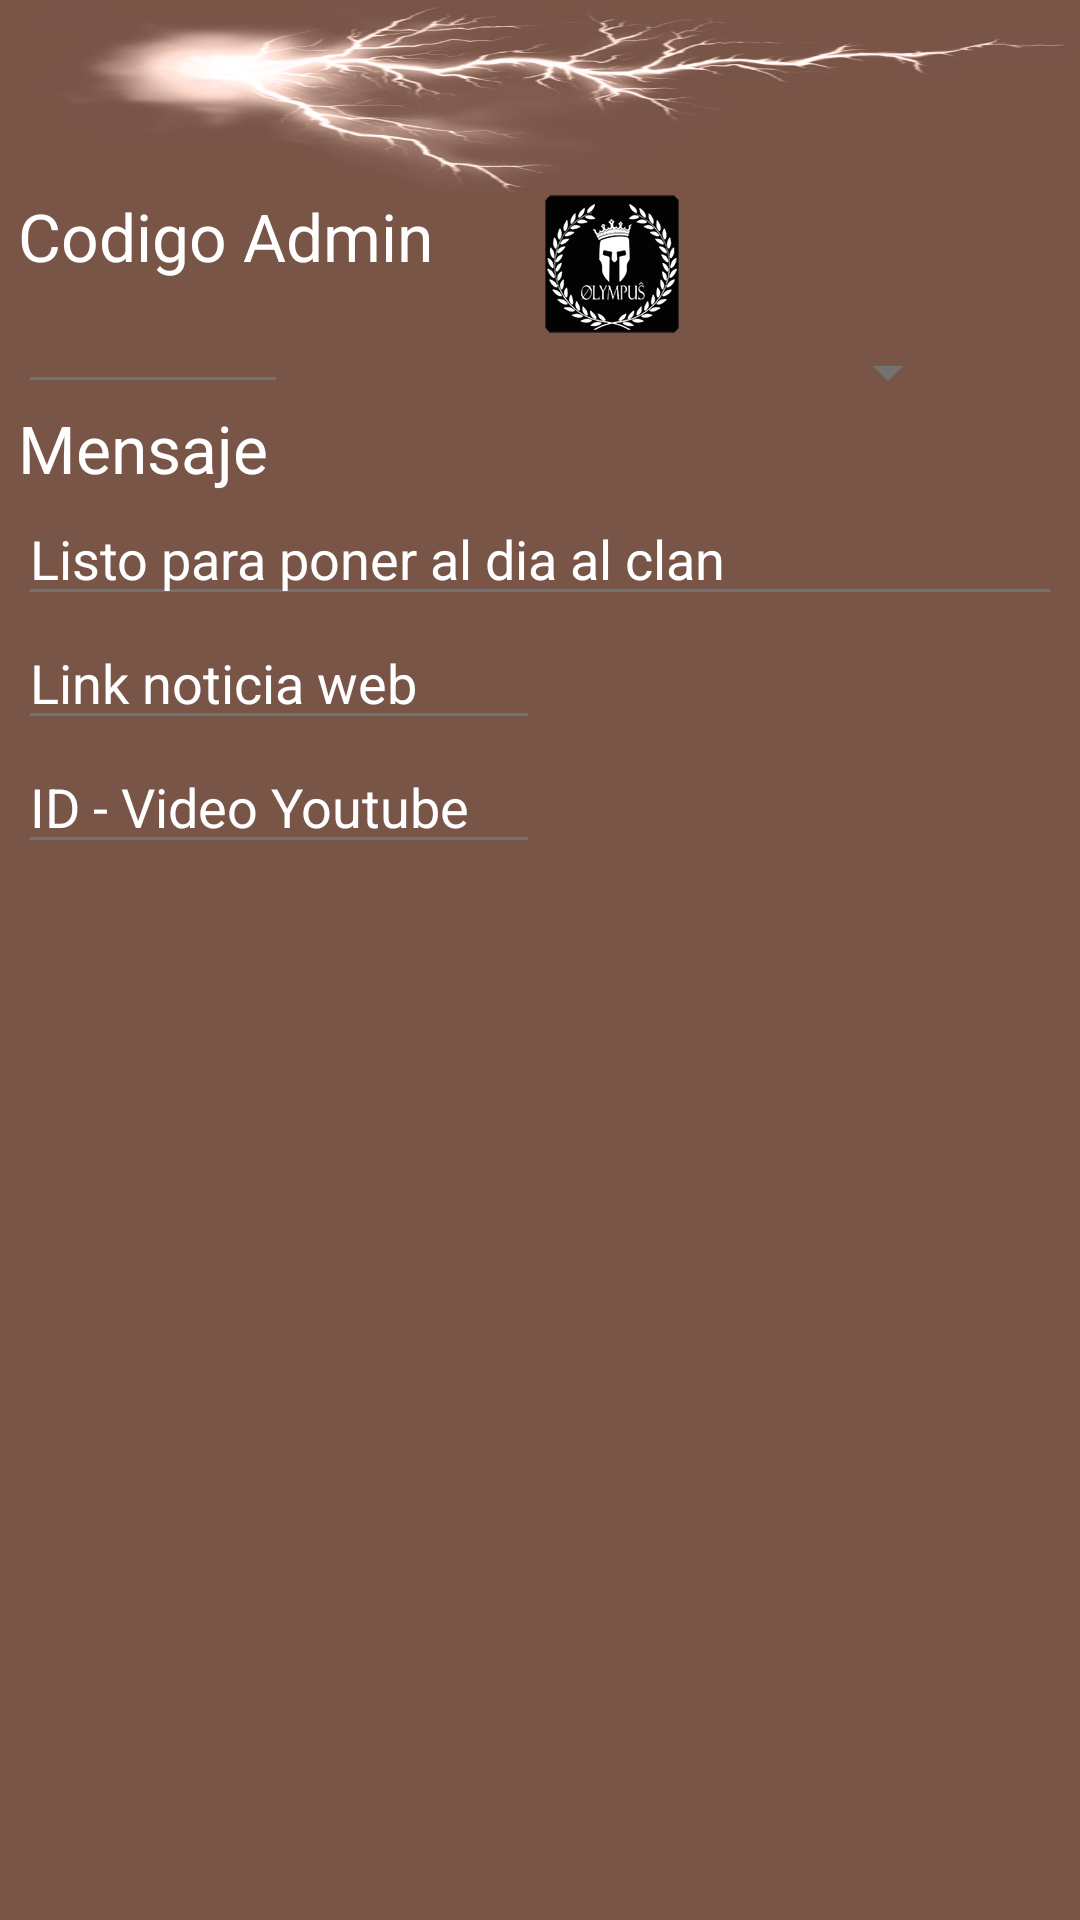

Reconstruct the res/layout file that produces this screen, plus the resources it refers to.
<!-- AndroidManifest.xml: application theme AppTheme -->
<!-- res/layout/dialog_msj_to_notify.xml -->
<?xml version="1.0" encoding="utf-8"?>
<RelativeLayout xmlns:android="http://schemas.android.com/apk/res/android"
    android:layout_width="match_parent"
    android:layout_height="wrap_content"
    android:background="@color/colorBackground"
    >
    <ImageView
        android:id="@+id/headImgDialog"
        android:layout_width="match_parent"
        android:layout_height="64dp"
        android:scaleType="center"
        android:background="@drawable/light2"
        android:layout_alignParentTop="true"
        android:contentDescription="@string/app_name" />

    <ScrollView
        android:layout_width="match_parent"
        android:layout_height="wrap_content"
        android:layout_marginLeft="6dp"
        android:layout_marginRight="6dp"
        android:layout_marginBottom="6dp"
        android:layout_below="@+id/headImgDialog"
        android:id="@+id/scrollView" >
        <LinearLayout
            android:orientation="vertical"
            android:layout_width="match_parent"
            android:layout_height="wrap_content">

            <LinearLayout
                android:id="@+id/contenedorDialog"
                android:layout_width="match_parent"
                android:layout_height="wrap_content"
                android:orientation="horizontal"
                android:weightSum="2">
                <LinearLayout
                    android:orientation="vertical"
                    android:layout_weight="1"
                    android:layout_width="0dp"
                    android:layout_height="wrap_content">

                    <TextView
                        android:layout_width="wrap_content"
                        android:layout_height="wrap_content"
                        android:textAppearance="?android:attr/textAppearanceLarge"
                        android:text="Codigo Admin"
                        android:id="@+id/textCodigo" />

                    <EditText
                        android:layout_width="wrap_content"
                        android:layout_height="wrap_content"
                        android:minWidth="90dp"
                        android:inputType="textPassword"
                        android:selectAllOnFocus="true"
                        android:id="@+id/editTextCodigo" />

                    <TextView
                        android:layout_width="wrap_content"
                        android:layout_height="wrap_content"
                        android:textAppearance="?android:attr/textAppearanceLarge"
                        android:text="Mensaje"
                        android:id="@+id/textMensaje" />



                </LinearLayout>


                <LinearLayout
                    android:orientation="vertical"
                    android:layout_weight="1"
                    android:layout_width="0dp"
                    android:layout_height="wrap_content">
                    <ImageView
                        android:layout_width="wrap_content"
                        android:layout_height="wrap_content"
                        android:src="@drawable/ic_launcher"
                        android:id="@+id/imgClan" />

                    <Spinner
                        android:layout_width="140dp"
                        android:layout_height="wrap_content"
                        android:id="@+id/spinnerDonde"
                        android:spinnerMode="dropdown" />

                </LinearLayout>

            </LinearLayout>

            <EditText
                android:layout_width="match_parent"
                android:layout_height="wrap_content"
                android:maxWidth="150dp"
                android:minWidth="120dp"
                android:inputType="textLongMessage"
                android:selectAllOnFocus="true"
                android:id="@+id/editTextMensaje"
                android:text="Listo para poner al dia al clan" />
            <LinearLayout
                android:weightSum="2"
                android:orientation="horizontal"
                android:layout_width="match_parent"
                android:layout_height="wrap_content">

                <EditText
                    android:layout_weight="1"
                    android:layout_width="0dp"
                    android:layout_height="wrap_content"
                    android:inputType="textWebEditText"
                    android:selectAllOnFocus="true"
                    android:id="@+id/editTextUNoti"
                    android:text="Link noticia web" />

                <ImageView
                    android:layout_weight="1"
                    android:layout_width="wrap_content"
                    android:layout_height="wrap_content"
                    android:src="@drawable/ic_web_white_36dp"
                    android:id="@+id/imgYESnoti" />

            </LinearLayout>
            <LinearLayout
                android:weightSum="2"
                android:orientation="horizontal"
                android:layout_width="match_parent"
                android:layout_height="wrap_content">

                <EditText
                    android:layout_weight="1"
                    android:layout_width="0dp"
                    android:layout_height="wrap_content"
                    android:inputType="textWebEditText"
                    android:selectAllOnFocus="true"
                    android:id="@+id/editTextUVid"
                    android:text="ID - Video Youtube" />

                <ImageView
                    android:layout_weight="1"
                    android:layout_width="wrap_content"
                    android:layout_height="wrap_content"
                    android:src="@drawable/ic_youtube_play_white_36dp"
                    android:id="@+id/imgYESvid" />

            </LinearLayout>


        </LinearLayout>

    </ScrollView>

</RelativeLayout>
<!-- resources referenced by this layout -->
<resources>
  <color name="colorBackground">#795548</color>
  <!-- drawable ic_launcher: png bitmap (drawable-hdpi, 21652 bytes) -->
  <!-- drawable light2: png bitmap (drawable, 167260 bytes) -->
  <string name="app_name">LongBook EvilBane</string>
  <style name="AppTheme" parent="Theme.AppCompat.Light.DarkActionBar">
          
          <item name="colorPrimary">@color/colorPrimary</item>
          <item name="colorPrimaryDark">@color/colorPrimaryDark</item>
          <item name="colorAccent">@color/colorAccent</item>
          <item name="titleTextColor">@color/colorWhite</item>
          <item name="android:textColorPrimary">@color/colorTextPrimary</item>
          <item name="android:textColorSecondary">@color/colorTextSecondary</item>
          <item name="android:colorBackground">@color/colorBackground</item>
          <item name="android:alertDialogTheme">@style/AlertDialogDark</item>
          <item name="android:dialogTheme">@style/DialogDark</item>
      </style>
  <color name="colorPrimary">#4E342E</color>
  <color name="colorPrimaryDark">#3E2723</color>
  <color name="colorAccent">#FFCA28</color>
  <color name="colorWhite">#FFF</color>
  <color name="colorTextPrimary">#fff</color>
  <color name="colorTextSecondary">#727272</color>
  <style name="AlertDialogDark" parent="Theme.AppCompat.Dialog.Alert" />
  <style name="DialogDark" parent="Theme.AppCompat.Dialog" />
</resources>
